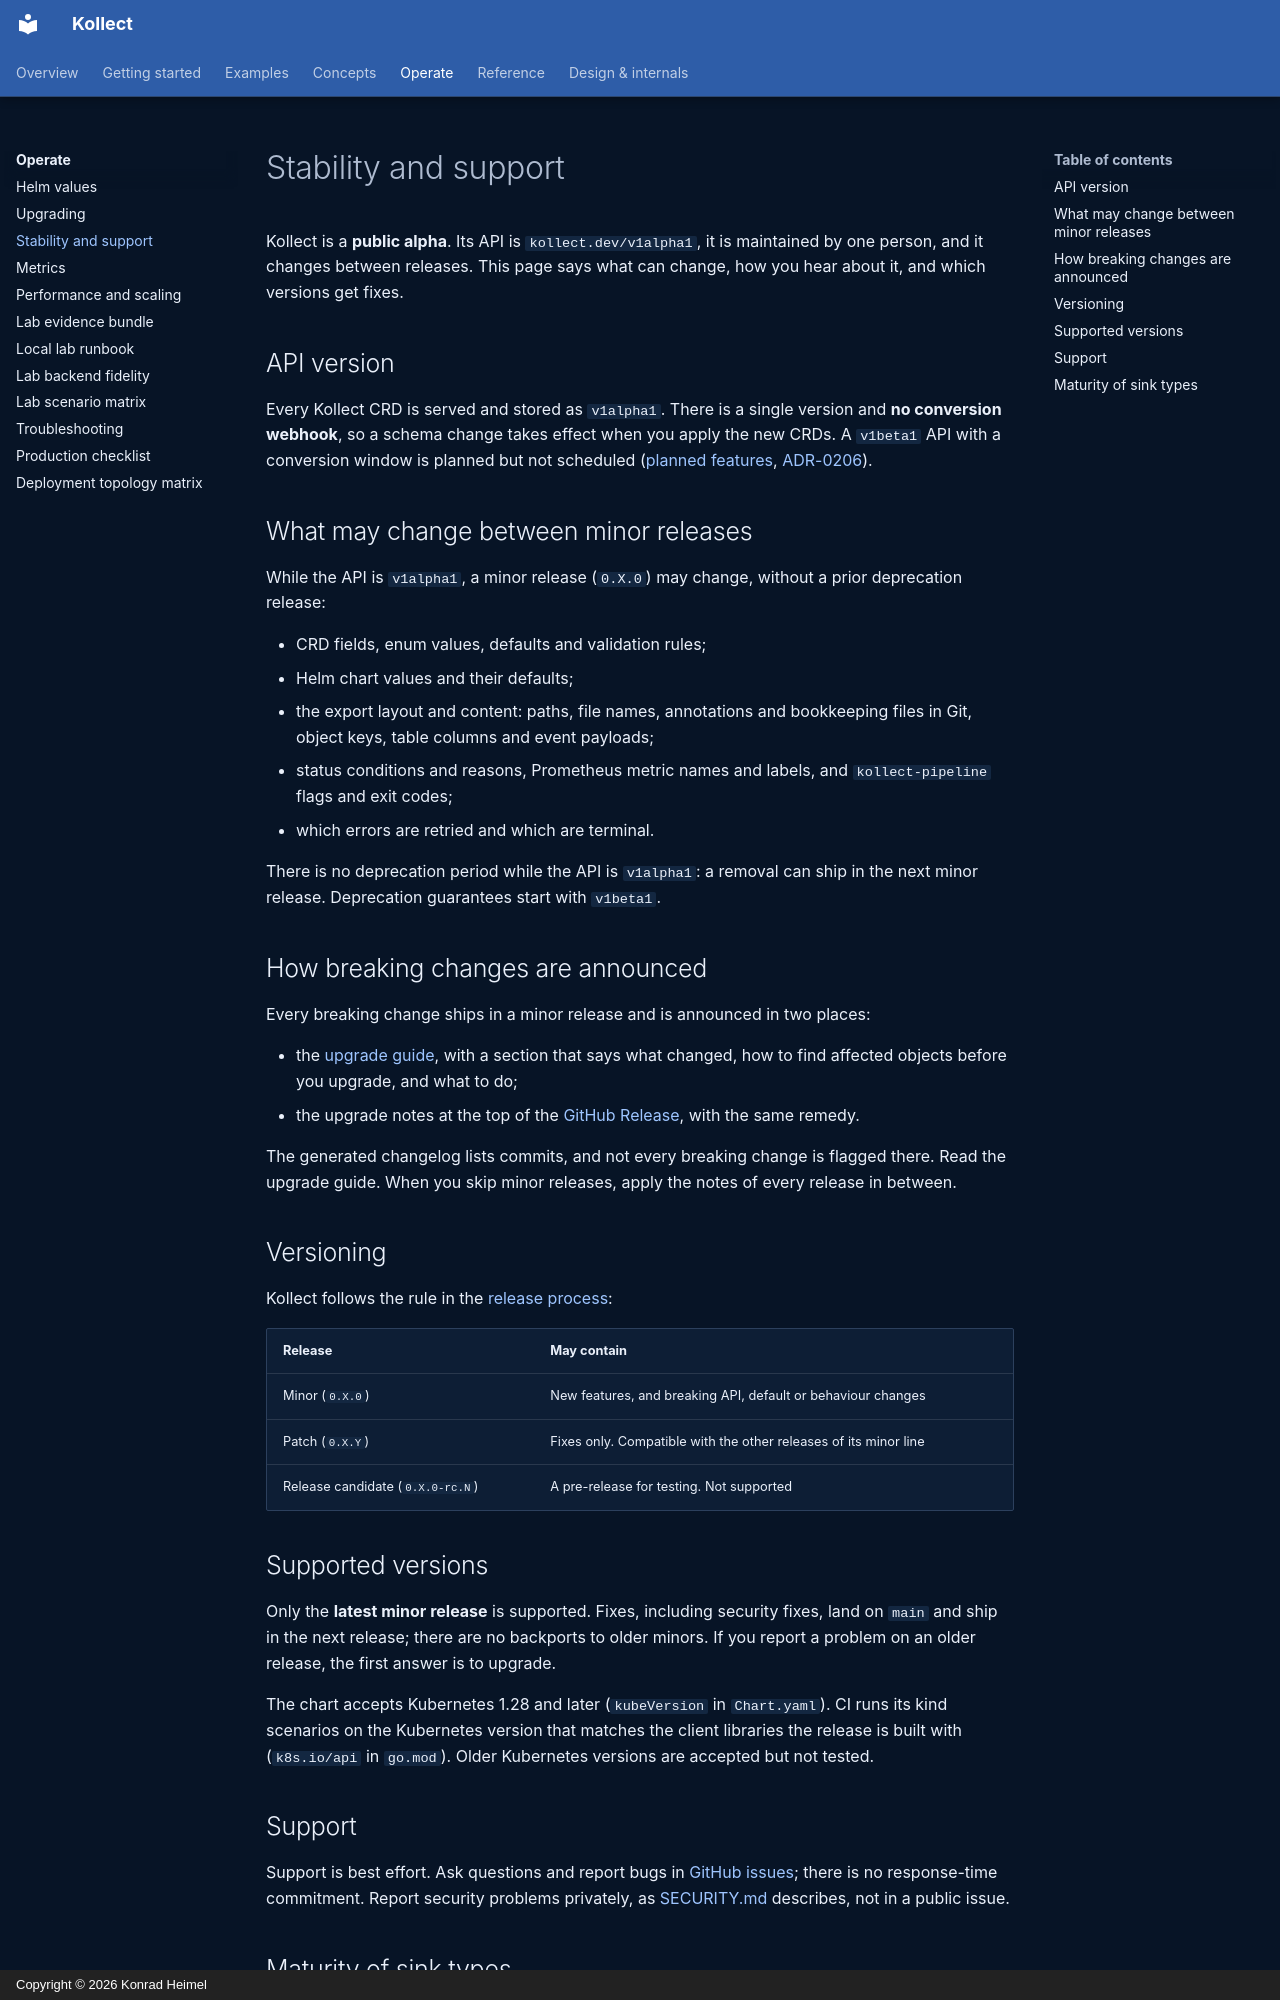

repository: PlatformRelay/Kollect · page: operator-manual/stability/index.html · generator: mkdocs · copyright: Copyright © 2026 Konrad Heimel

# Stability and support

Kollect is a **public alpha**. Its API is `kollect.dev/v1alpha1`, it is maintained by one person,
and it changes between releases. This page says what can change, how you hear about it, and which
versions get fixes.

## API version

Every Kollect CRD is served and stored as `v1alpha1`. There is a single version and **no
conversion webhook**, so a schema change takes effect when you apply the new CRDs. A `v1beta1` API
with a conversion window is planned but not scheduled
([planned features](../roadmap/planned-features.md#api-v1beta1-and-conversion-webhook),
[ADR-0206](../adr/0206-api-versioning-conversion.md)).

## What may change between minor releases

While the API is `v1alpha1`, a minor release (`0.X.0`) may change, without a prior deprecation
release:

- CRD fields, enum values, defaults and validation rules;
- Helm chart values and their defaults;
- the export layout and content: paths, file names, annotations and bookkeeping files in Git,
  object keys, table columns and event payloads;
- status conditions and reasons, Prometheus metric names and labels, and `kollect-pipeline` flags
  and exit codes;
- which errors are retried and which are terminal.

There is no deprecation period while the API is `v1alpha1`: a removal can ship in the next minor
release. Deprecation guarantees start with `v1beta1`.

## How breaking changes are announced

Every breaking change ships in a minor release and is announced in two places:

- the [upgrade guide](upgrading.md), with a section that says what changed, how to find affected
  objects before you upgrade, and what to do;
- the upgrade notes at the top of the
  [GitHub Release](https://github.com/platformrelay/kollect/releases), with the same remedy.

The generated changelog lists commits, and not every breaking change is flagged there. Read the
upgrade guide. When you skip minor releases, apply the notes of every release in between.

## Versioning

Kollect follows the rule in the [release process](../RELEASE.md#versioning-policy):

| Release | May contain |
| --- | --- |
| Minor (`0.X.0`) | New features, and breaking API, default or behaviour changes |
| Patch (`0.X.Y`) | Fixes only. Compatible with the other releases of its minor line |
| Release candidate (`0.X.0-rc.N`) | A pre-release for testing. Not supported |

## Supported versions

Only the **latest minor release** is supported. Fixes, including security fixes, land on `main`
and ship in the next release; there are no backports to older minors. If you report a problem on
an older release, the first answer is to upgrade.

The chart accepts Kubernetes 1.28 and later (`kubeVersion` in `Chart.yaml`). CI runs its kind
scenarios on the Kubernetes version that matches the client libraries the release is built with
(`k8s.io/api` in `go.mod`). Older Kubernetes versions are accepted but not tested.

## Support

Support is best effort. Ask questions and report bugs in
[GitHub issues](https://github.com/platformrelay/kollect/issues); there is no response-time
commitment. Report security problems privately, as [SECURITY.md](https://github.com/platformrelay/kollect/blob/main/SECURITY.md)
describes, not in a public issue.
